Labelled photos from "dataset", an image-classification folder in 97dantas/CNN-PDS. The possible labels are: capela anomalia, chapel normal.

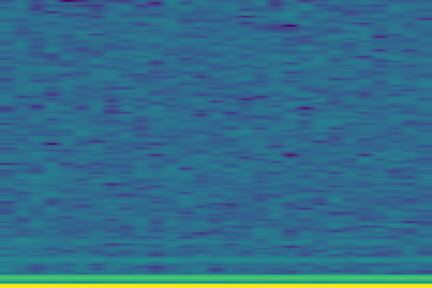
Label: capela anomalia

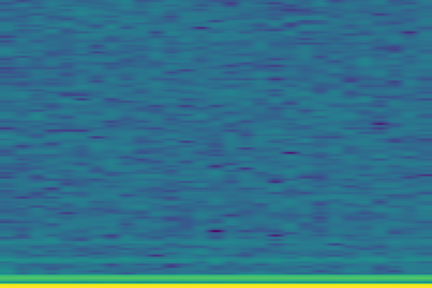
Label: capela anomalia

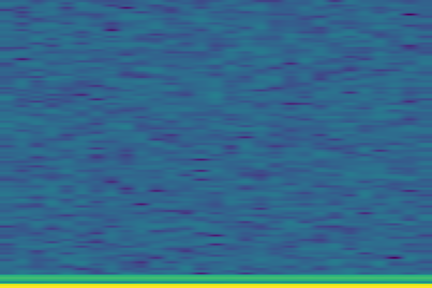
Label: chapel normal

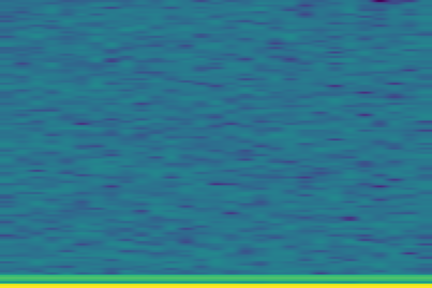
Label: chapel normal

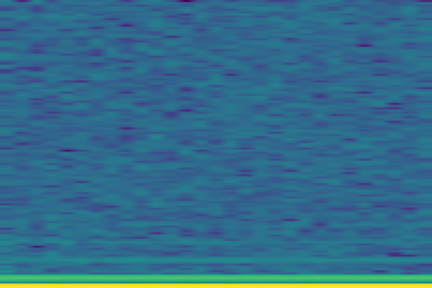
Label: capela anomalia

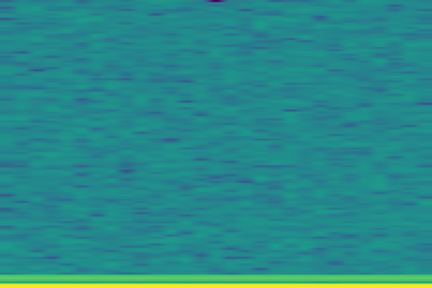
Label: chapel normal
